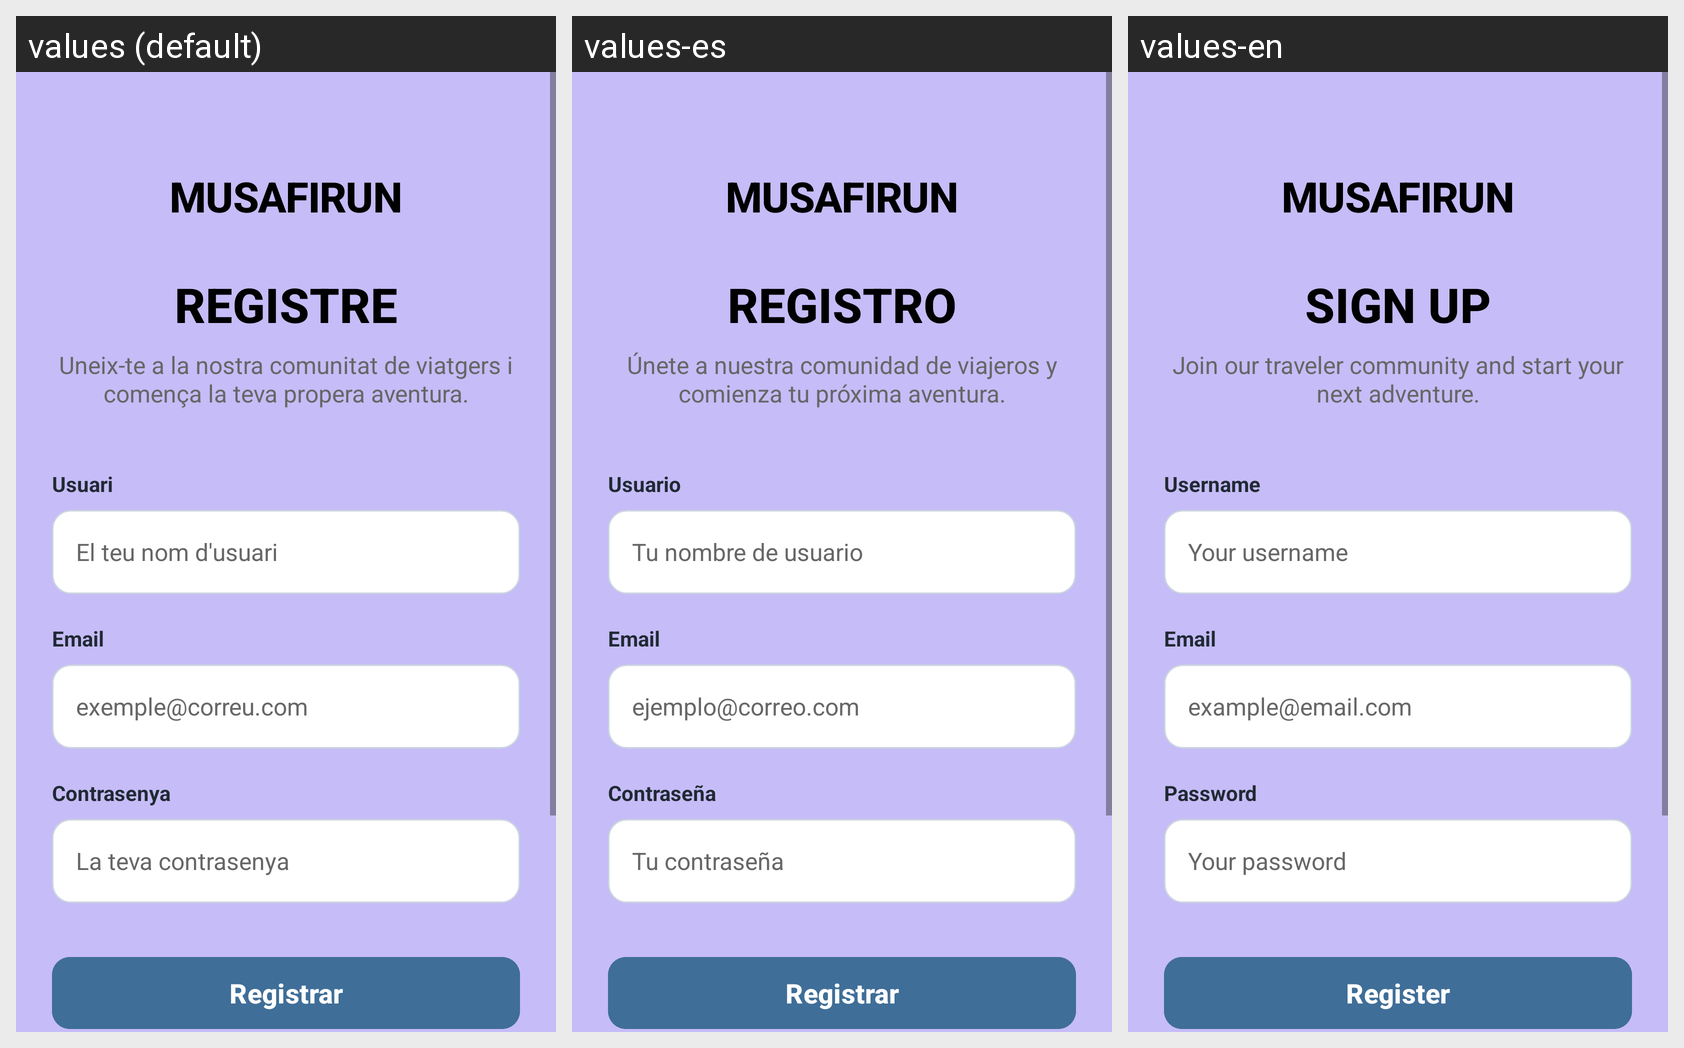

Strings drawn on this Android screen and how each of the app's shown locales translates them:
Android screen res/layout/activity_main.xml rendered under 3 locales, left to right: values (default), values-es, values-en. Device: Nexus 5 (rendered at 1080×1920; each locale shown at half size, 540×960, under a caption strip naming it); theme Theme.Musafirun.
Strings drawn on this screen, with the default value and each locale's value (text and hints the layout hard-codes, and strings that could not be matched under every locale, appear in the picture but are not listed):

brand_name
  values: Musafirun
  values-es: Musafirun
  values-en: Musafirun

registre
  values: Registre
  values-es: Registro
  values-en: Sign up

registre_subtitol
  values: Uneix-te a la nostra comunitat de viatgers i comença la teva propera aventura.
  values-es: Únete a nuestra comunidad de viajeros y comienza tu próxima aventura.
  values-en: Join our traveler community and start your next adventure.

label_usuari
  values: Usuari
  values-es: Usuario
  values-en: Username

registre_hint_usuari
  values: El teu nom d'usuari
  values-es: Tu nombre de usuario
  values-en: Your username

label_correu
  values: Email
  values-es: Email
  values-en: Email

hint_correu
  values: exemple@correu.com
  values-es: ejemplo@correo.com
  values-en: example@email.com

label_contrasenya
  values: Contrasenya
  values-es: Contraseña
  values-en: Password

hint_contrasenya
  values: La teva contrasenya
  values-es: Tu contraseña
  values-en: Your password

boto_registrar
  values: Registrar
  values-es: Registrar
  values-en: Register
